Image classification data set "Augmented_Preprocessed_Dataset" (Prothomaa/Ensemble-of-deep-learning-models-for-eye-disease-classification on GitHub). Class labels (5): diabetic retinopathy, glaucoma, healthy, macular scar, myopia.

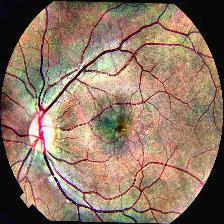
Label: macular scar

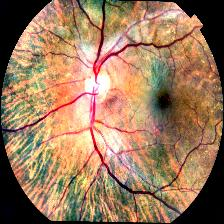
Label: healthy

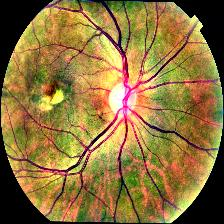
Label: macular scar

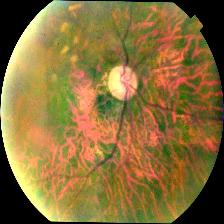
Label: glaucoma

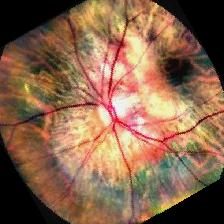
Label: myopia

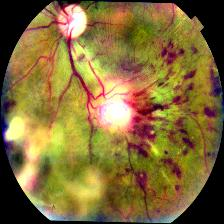
Label: diabetic retinopathy
